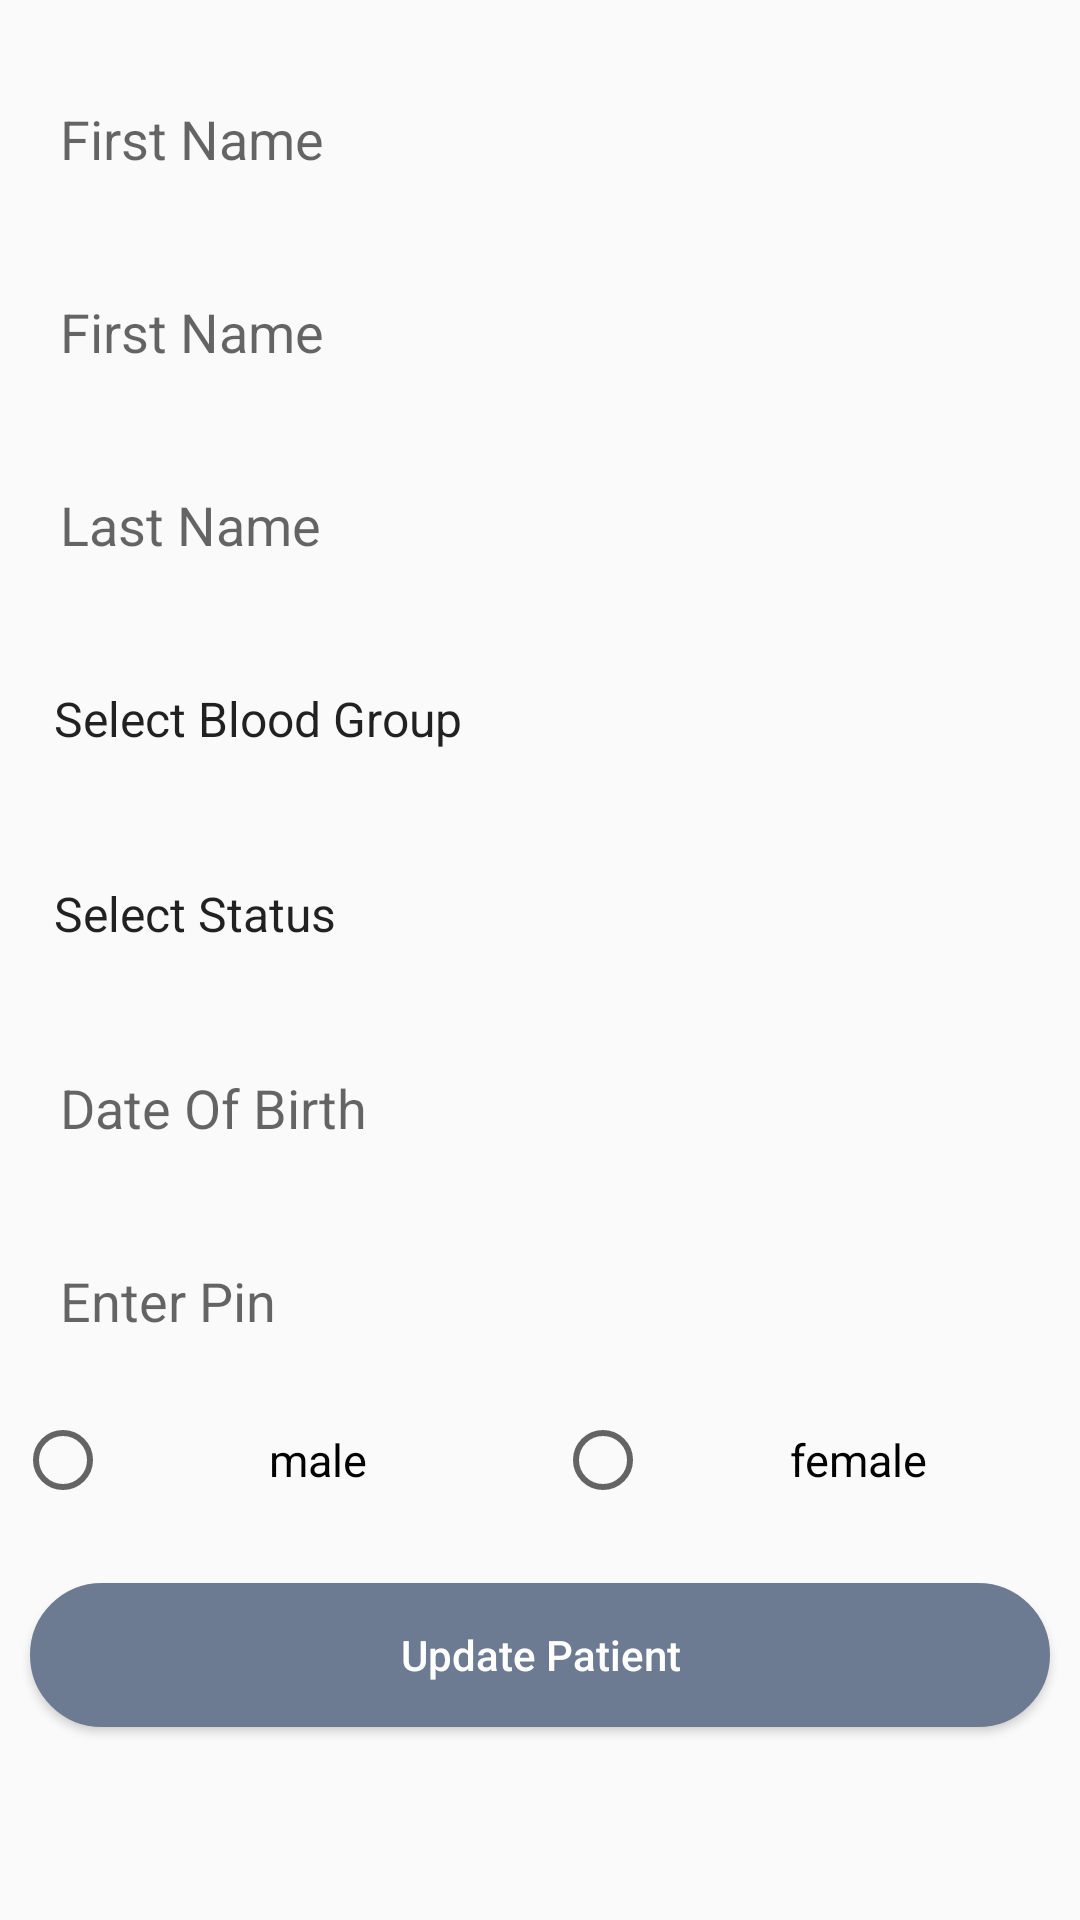

Write the Android layout XML for this screen, with the resource values it uses.
<!-- AndroidManifest.xml: application theme NoActionBarTheme -->
<!-- res/layout/fragment_edit_patient.xml -->
<?xml version="1.0" encoding="utf-8"?>
<LinearLayout xmlns:android="http://schemas.android.com/apk/res/android"
    xmlns:app="http://schemas.android.com/apk/res-auto"
    xmlns:tools="http://schemas.android.com/tools"
    android:layout_width="match_parent"
    android:layout_height="match_parent"
    android:layout_gravity="center_vertical"
    android:gravity="center_vertical"
    android:orientation="vertical"
    tools:context=".Fragments.AddCategoriesFragment">

    <LinearLayout
        android:layout_width="match_parent"
        android:layout_height="wrap_content"
        android:layout_gravity="center_vertical"
        android:orientation="vertical">

        <EditText
            android:id="@+id/edit_mobile_number"
            android:layout_width="match_parent"
            android:layout_height="wrap_content"
            android:layout_margin="10dp"
            android:background="@drawable/round_edittext"
            android:hint="@string/text_first_name"
            android:padding="10dp" />

        <EditText
            android:id="@+id/edit_first_name"
            android:layout_width="match_parent"
            android:layout_height="wrap_content"
            android:layout_margin="10dp"
            android:background="@drawable/round_edittext"
            android:hint="@string/text_first_name"
            android:padding="10dp" />

        <EditText
            android:id="@+id/edit_last_name"
            android:layout_width="match_parent"
            android:layout_height="wrap_content"
            android:layout_margin="10dp"
            android:background="@drawable/round_edittext"
            android:hint="@string/text_last_name"
            android:padding="10dp" />


        <Spinner
            android:id="@+id/spn_blood_group_edit"
            style="@style/Widget.AppCompat.Spinner.Underlined"
            android:layout_width="match_parent"
            android:layout_height="45dp"
            android:layout_margin="10dp"
            android:layout_marginBottom="20dp"
            android:entries="@array/blood_group"
            android:background="@drawable/round_edittext"
            android:theme="@style/ThemeSpinner"
            android:visibility="visible" />

        <Spinner
            android:id="@+id/spn_status_edit"
            style="@style/Widget.AppCompat.Spinner.Underlined"
            android:layout_width="match_parent"
            android:layout_height="45dp"
            android:layout_margin="10dp"
            android:layout_marginBottom="20dp"
            android:background="@drawable/round_edittext"
            android:entries="@array/status"
            android:theme="@style/ThemeSpinner"
            android:visibility="visible" />

        <EditText
            android:id="@+id/edit_date_of_birth"
            android:layout_width="match_parent"
            android:layout_height="wrap_content"
            android:layout_margin="10dp"
            android:background="@drawable/round_edittext"
            android:hint="@string/text_dateofbirth"
            android:padding="10dp" />

        <EditText
            android:id="@+id/edit_pin"
            android:layout_width="match_parent"
            android:layout_height="wrap_content"
            android:layout_margin="10dp"
            android:background="@drawable/round_edittext"
            android:hint="@string/text_pin"
            android:inputType="numberPassword"
            android:maxLength="4"
            android:padding="10dp" />

        <RadioGroup
            android:id="@+id/rg_gender"
            android:layout_width="match_parent"
            android:layout_height="wrap_content"
            android:layout_weight="2"
            android:orientation="horizontal"
            android:weightSum="2">

            <RadioButton
                android:id="@+id/rb_male"
                android:layout_width="match_parent"
                android:layout_height="wrap_content"
                android:layout_margin="5dp"
                android:layout_weight="1"
                android:gravity="center"
                android:text="male"
                android:textColor="@android:color/black"
                android:textSize="15sp"
                android:textStyle="normal" />

            <RadioButton
                android:id="@+id/rb_female"
                android:layout_width="match_parent"
                android:layout_height="wrap_content"
                android:layout_margin="5dp"
                android:layout_weight="1"
                android:gravity="center"
                android:text="female"
                android:textColor="@android:color/black"
                android:textSize="15sp"
                android:textStyle="normal" />

        </RadioGroup>


        <Button
            android:id="@+id/btn_update_patient"
            android:layout_width="match_parent"
            android:layout_height="wrap_content"
            android:layout_marginLeft="10dp"
            android:layout_marginTop="20dp"
            android:layout_marginRight="10dp"
            android:layout_marginBottom="50dp"
            android:background="@drawable/rounded_celll"
            android:elevation="@dimen/_10sdp"
            android:text="@string/text_edit_patient"
            android:textAllCaps="false"
            android:textColor="@color/white" />

    </LinearLayout>


</LinearLayout>
<!-- resources referenced by this layout -->
<resources>
  <array name="blood_group">
          <item name="select_text">Select Blood Group</item>
          <item name="o_positive">O+</item>
          <item name="o_negative">O-</item>
          <item name="a_positive">A+</item>
          <item name="a_negative">A-</item>
          <item name="b_negative">B-</item>
          <item name="b_positive">B+</item>
          <item name="ab_positive">AB+</item>
          <item name="ab_negative">AB-</item>
      </array>
  <array name="status">
          <item name="select_text">Select Status</item>
          <item name="active">Active</item>
          <item name="inactive">Inactive</item>
      </array>
  <color name="white">#ffffff</color>
  <!-- drawable rounded_celll (drawable) -->
  <?xml version="1.0" encoding="utf-8"?>
  <inset xmlns:android="http://schemas.android.com/apk/res/android">
      <shape android:shape="rectangle">
          <gradient
              android:angle="0"
              android:endColor="@color/white"
              android:startColor="@color/white" />
          <corners
              android:bottomLeftRadius="25dp"
              android:bottomRightRadius="25dp"
              android:topLeftRadius="25dp"
              android:topRightRadius="25dp" />
          <stroke
              android:width="1dp"
              android:color="@color/d_blue" />
          <solid
              android:width="1dp"
              android:color="@color/d_blue" />
      </shape>
  </inset>
  <string name="text_dateofbirth">Date Of Birth</string>
  <string name="text_edit_patient">Update Patient</string>
  <string name="text_first_name">First Name</string>
  <string name="text_last_name">Last Name</string>
  <string name="text_pin">Enter Pin</string>
  <style name="ThemeSpinner">
          
          <item name="colorAccent">@color/white</item>
          
          <item name="colorControlNormal">@color/white</item>
      </style>
  <style name="NoActionBarTheme" parent="Theme.AppCompat.Light.NoActionBar">
          
          <item name="colorPrimary">@color/colorPrimary</item>
          <item name="colorPrimaryDark">@color/colorPrimaryDark</item>
          <item name="colorAccent">@color/colorAccent</item>
      </style>
  <color name="d_blue">#6D7B92</color>
  <color name="colorPrimary">#6200EE</color>
  <color name="colorPrimaryDark">#3700B3</color>
  <color name="colorAccent">#03DAC5</color>
</resources>
